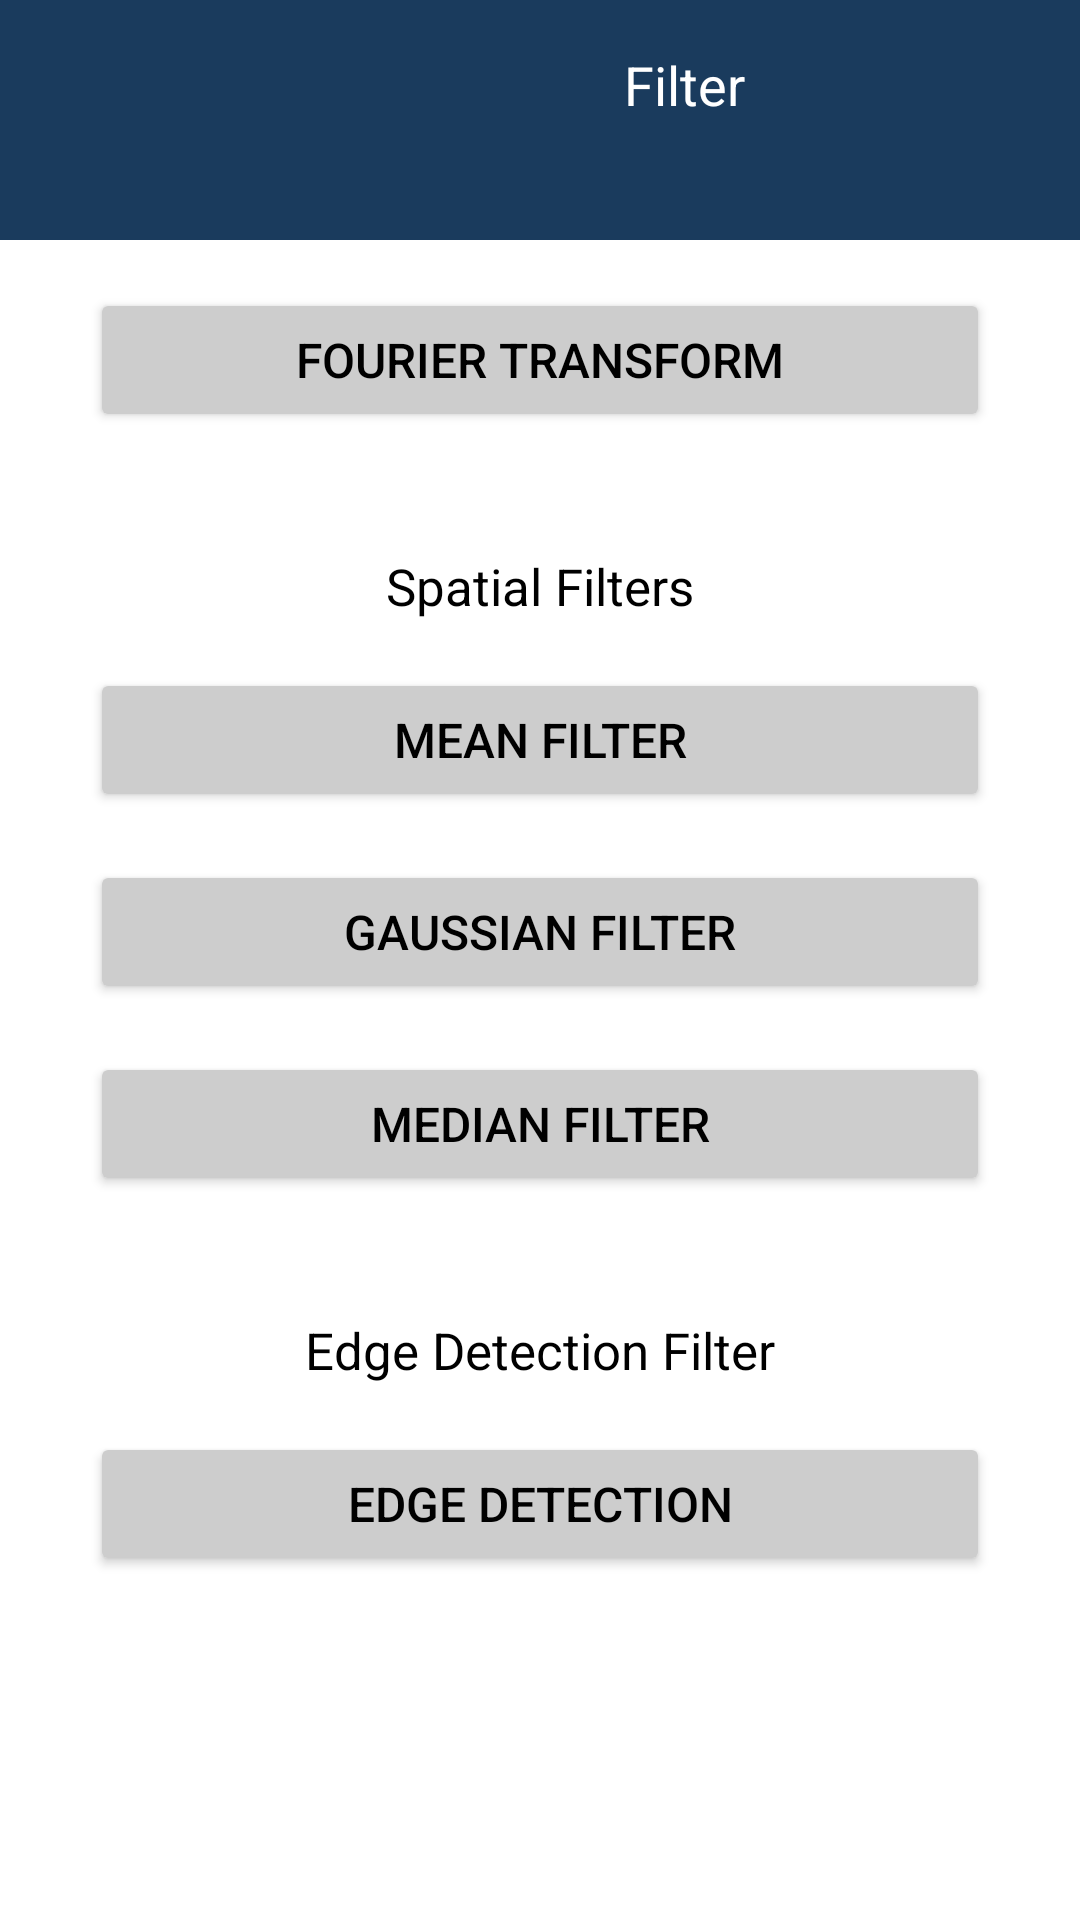

The Android layout XML behind this screen, and the referenced resources:
<!-- AndroidManifest.xml: application theme Theme.MiniProjectImageAI -->
<!-- res/layout/activity_filter.xml -->
<?xml version="1.0" encoding="utf-8"?>
<ScrollView xmlns:android="http://schemas.android.com/apk/res/android"
    android:layout_width="match_parent"
    android:layout_height="match_parent"
    android:background="#FFFFFF">

    <LinearLayout
        android:layout_width="match_parent"
        android:layout_height="wrap_content"
        android:orientation="vertical"
        android:gravity="center">

        
        <LinearLayout
            android:layout_width="match_parent"
            android:layout_height="wrap_content"
            android:orientation="horizontal"
            android:background="#1A3B5D"
            android:padding="16dp">

            
            <Button
                android:id="@+id/back"
                android:layout_width="wrap_content"
                android:layout_height="wrap_content"
                android:drawableLeft="@drawable/baseline_arrow_back"
                android:background="?android:attr/selectableItemBackground"
                android:textColor="#FFFFFF"
                android:layout_gravity="center_vertical"
                android:clickable="true"
                android:focusable="false" />

            
            <TextView
                android:layout_width="match_parent"
                android:layout_height="wrap_content"
                android:text="Filter"
                android:id="@+id/rotation"
                android:gravity="center"
                android:textSize="18sp"
                android:textColor="#FFFFFF"
                android:layout_marginStart="8dp" />

        </LinearLayout>

        <Button
            android:id="@+id/btnFourierTransform"
            android:layout_width="300dp"
            android:layout_height="wrap_content"
            android:text="Fourier Transform"
            android:textSize="16dp"
            android:backgroundTint="#CDCDCD"
            android:textColor="#000000"
            android:layout_marginTop="16dp" />

        <TextView
            android:layout_width="wrap_content"
            android:layout_height="wrap_content"
            android:text="Spatial Filters"
            android:textSize="17sp"
            android:textColor="#000000"
            android:layout_marginTop="40dp"/>

        <Button
            android:id="@+id/btnMean"
            android:layout_width="300dp"
            android:layout_height="wrap_content"
            android:text="Mean Filter"
            android:textSize="16dp"
            android:backgroundTint="#CDCDCD"
            android:textColor="#000000"
            android:layout_marginTop="16dp" />

        <Button
            android:id="@+id/btnGaussian"
            android:layout_width="300dp"
            android:layout_height="wrap_content"
            android:text="Gaussian Filter"
            android:textSize="16dp"
            android:backgroundTint="#CDCDCD"
            android:textColor="#000000"
            android:layout_marginTop="16dp" />

        <Button
            android:id="@+id/btnMedian"
            android:layout_width="300dp"
            android:layout_height="wrap_content"
            android:text="Median Filter"
            android:textSize="16dp"
            android:backgroundTint="#CDCDCD"
            android:textColor="#000000"
            android:layout_marginTop="16dp" />

        <TextView
            android:layout_width="wrap_content"
            android:layout_height="wrap_content"
            android:text="Edge Detection Filter"
            android:textSize="17sp"
            android:textColor="#000000"
            android:layout_marginTop="40dp"/>

        <Button
            android:id="@+id/btnEdge"
            android:layout_width="300dp"
            android:layout_height="wrap_content"
            android:text="Edge Detection"
            android:textSize="16dp"
            android:backgroundTint="#CDCDCD"
            android:textColor="#000000"
            android:layout_marginTop="16dp" />


    </LinearLayout>
</ScrollView>
<!-- resources referenced by this layout -->
<resources>
  <style name="Theme.MiniProjectImageAI" parent="Base.Theme.MiniProjectImageAI" />
  <style name="Base.Theme.MiniProjectImageAI" parent="Theme.Material3.DayNight.NoActionBar">
          
          
      </style>
</resources>
